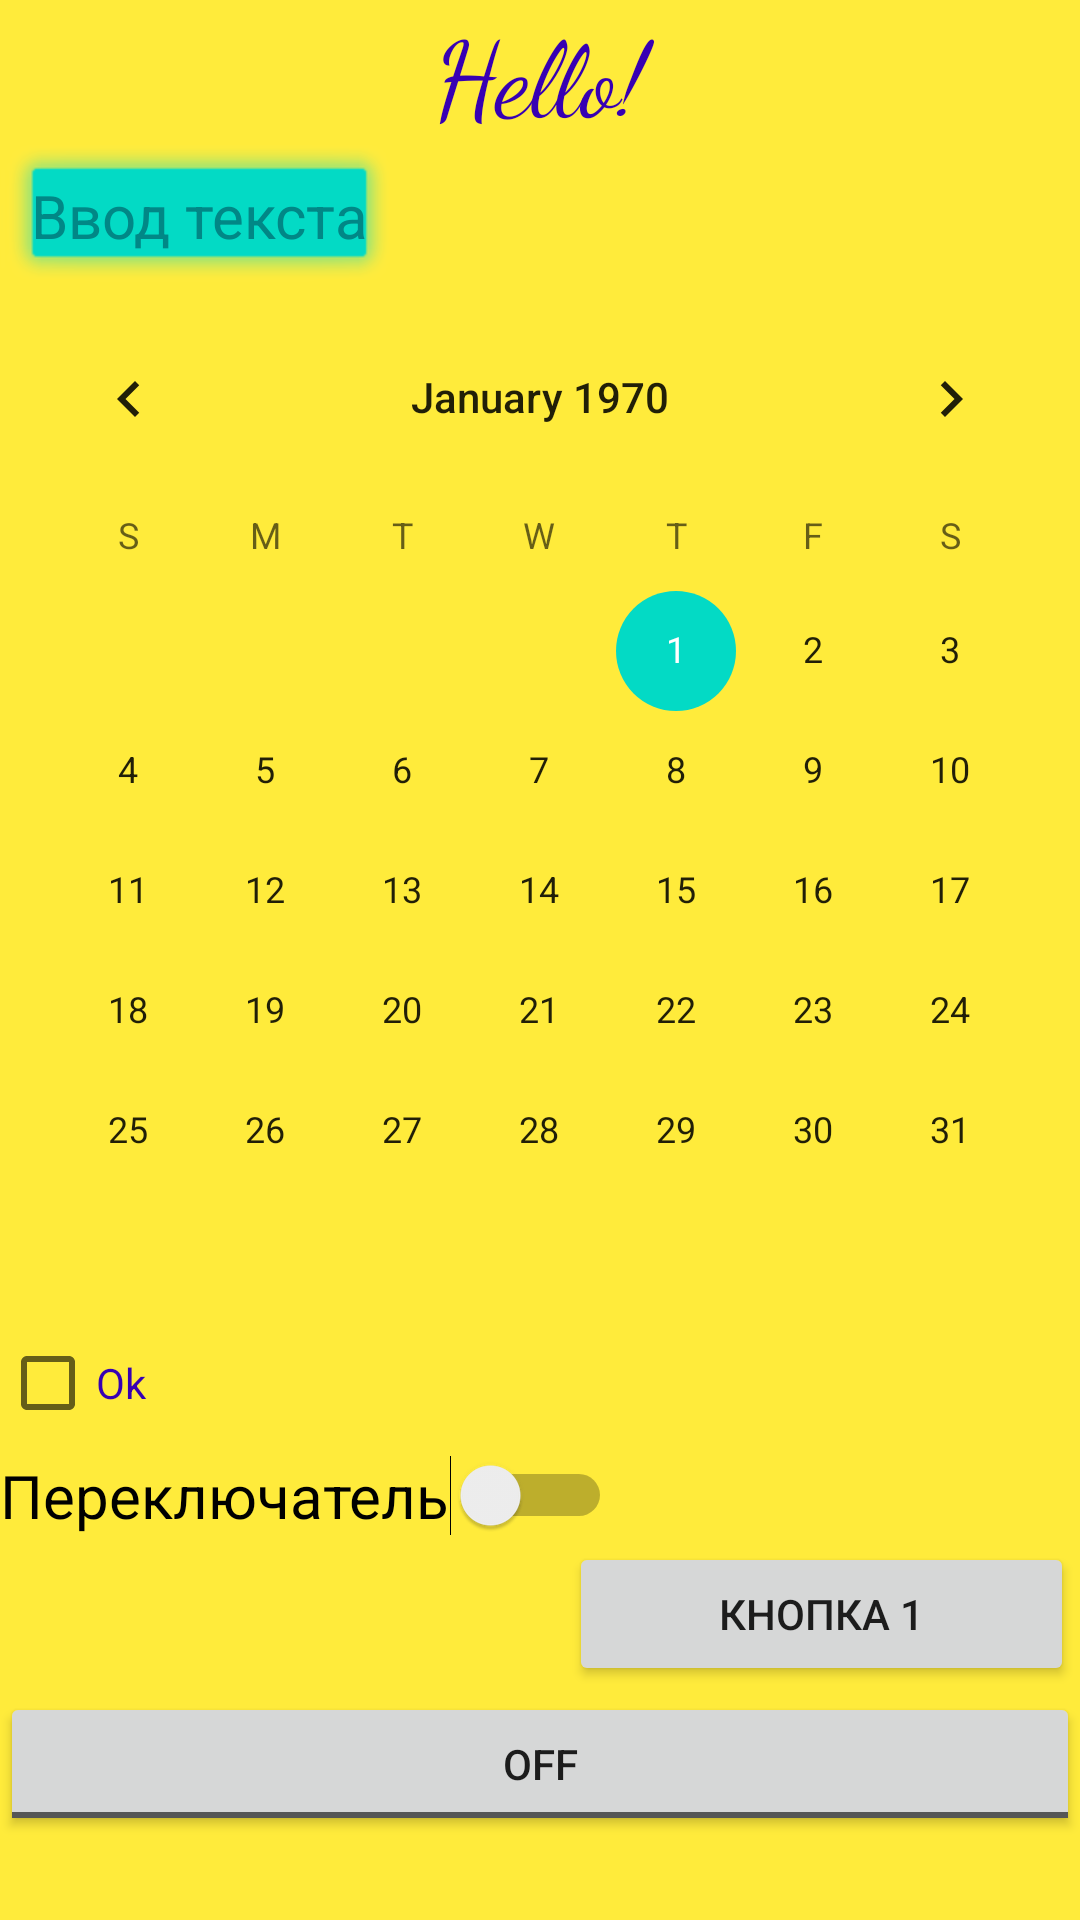

Layout XML and referenced resources for this Android screen:
<!-- AndroidManifest.xml: application theme Theme.Lesson1_andr -->
<!-- res/layout/activity_main.xml -->
<?xml version="1.0" encoding="utf-8"?>
<LinearLayout xmlns:android="http://schemas.android.com/apk/res/android"
    xmlns:app="http://schemas.android.com/apk/res-auto"
    xmlns:tools="http://schemas.android.com/tools"
    android:id="@+id/first_layout"
    android:layout_width="match_parent"
    android:layout_height="match_parent"
    android:background="#FFEB3B"
    android:orientation="vertical"
    tools:context=".MainActivity">

    <TextView
        android:layout_width="match_parent"
        android:layout_height="wrap_content"
        android:fontFamily="cursive"
        android:gravity="center"
        android:text="Hello!"
        android:textColor="@color/design_default_color_primary_dark"
        android:textSize="6mm" />

    <EditText
        android:layout_width="wrap_content"
        android:layout_height="wrap_content"
        android:layout_gravity="left"
        android:background="@android:drawable/alert_light_frame"
        android:backgroundTint="@color/teal_200"
        android:gravity="right"
        android:padding="10dp"
        android:text="Ввод текста"
        android:textColor="@color/teal_700"
        android:textSize="20sp" />

    <CalendarView
        android:layout_width="match_parent"
        android:layout_height="wrap_content" />

    <CheckBox
        android:layout_width="match_parent"
        android:layout_height="wrap_content"
        android:backgroundTint="@color/purple_200"
        android:text="Ok"
        android:textColor="@color/purple_700" />

    <Switch
        android:id="@+id/switch1"
        android:layout_width="wrap_content"
        android:layout_height="wrap_content"
        android:fontFamily="sans-serif-thin"
        android:text="Переключатель"
        android:textSize="20sp"
        android:textStyle="bold" />

    <Button
        android:id="@+id/next_btn"
        android:layout_width="wrap_content"
        android:layout_height="wrap_content"
        android:layout_gravity="right"
        android:layout_margin="2dp"
        android:paddingLeft="50dp"
        android:paddingRight="50dp"
        android:text="Кнопка 1" />

    <ToggleButton
        android:id="@+id/toggleButton"
        android:layout_width="match_parent"
        android:layout_height="wrap_content"
        android:text="Пока не работает" />

</LinearLayout>
<!-- resources referenced by this layout -->
<resources>
  <style name="Theme.Lesson1_andr" parent="Theme.MaterialComponents.DayNight.DarkActionBar">
          
          <item name="colorPrimary">@color/purple_500</item>
          <item name="colorPrimaryVariant">@color/purple_700</item>
          <item name="colorOnPrimary">@color/white</item>
          
          <item name="colorSecondary">@color/teal_200</item>
          <item name="colorSecondaryVariant">@color/teal_700</item>
          <item name="colorOnSecondary">@color/black</item>
          
          <item name="android:statusBarColor" tools:targetApi="l">?attr/colorPrimaryVariant</item>
          
      </style>
  <!-- not gathered from this repository: default colours our renderer supplied (Android Studio template values) -->
  <color name="purple_200">#FFBB86FC</color>
  <color name="purple_500">#FF6200EE</color>
  <color name="purple_700">#FF3700B3</color>
  <color name="teal_200">#FF03DAC5</color>
  <color name="teal_700">#FF018786</color>
  <color name="black">#FF000000</color>
  <color name="white">#FFFFFFFF</color>
</resources>
